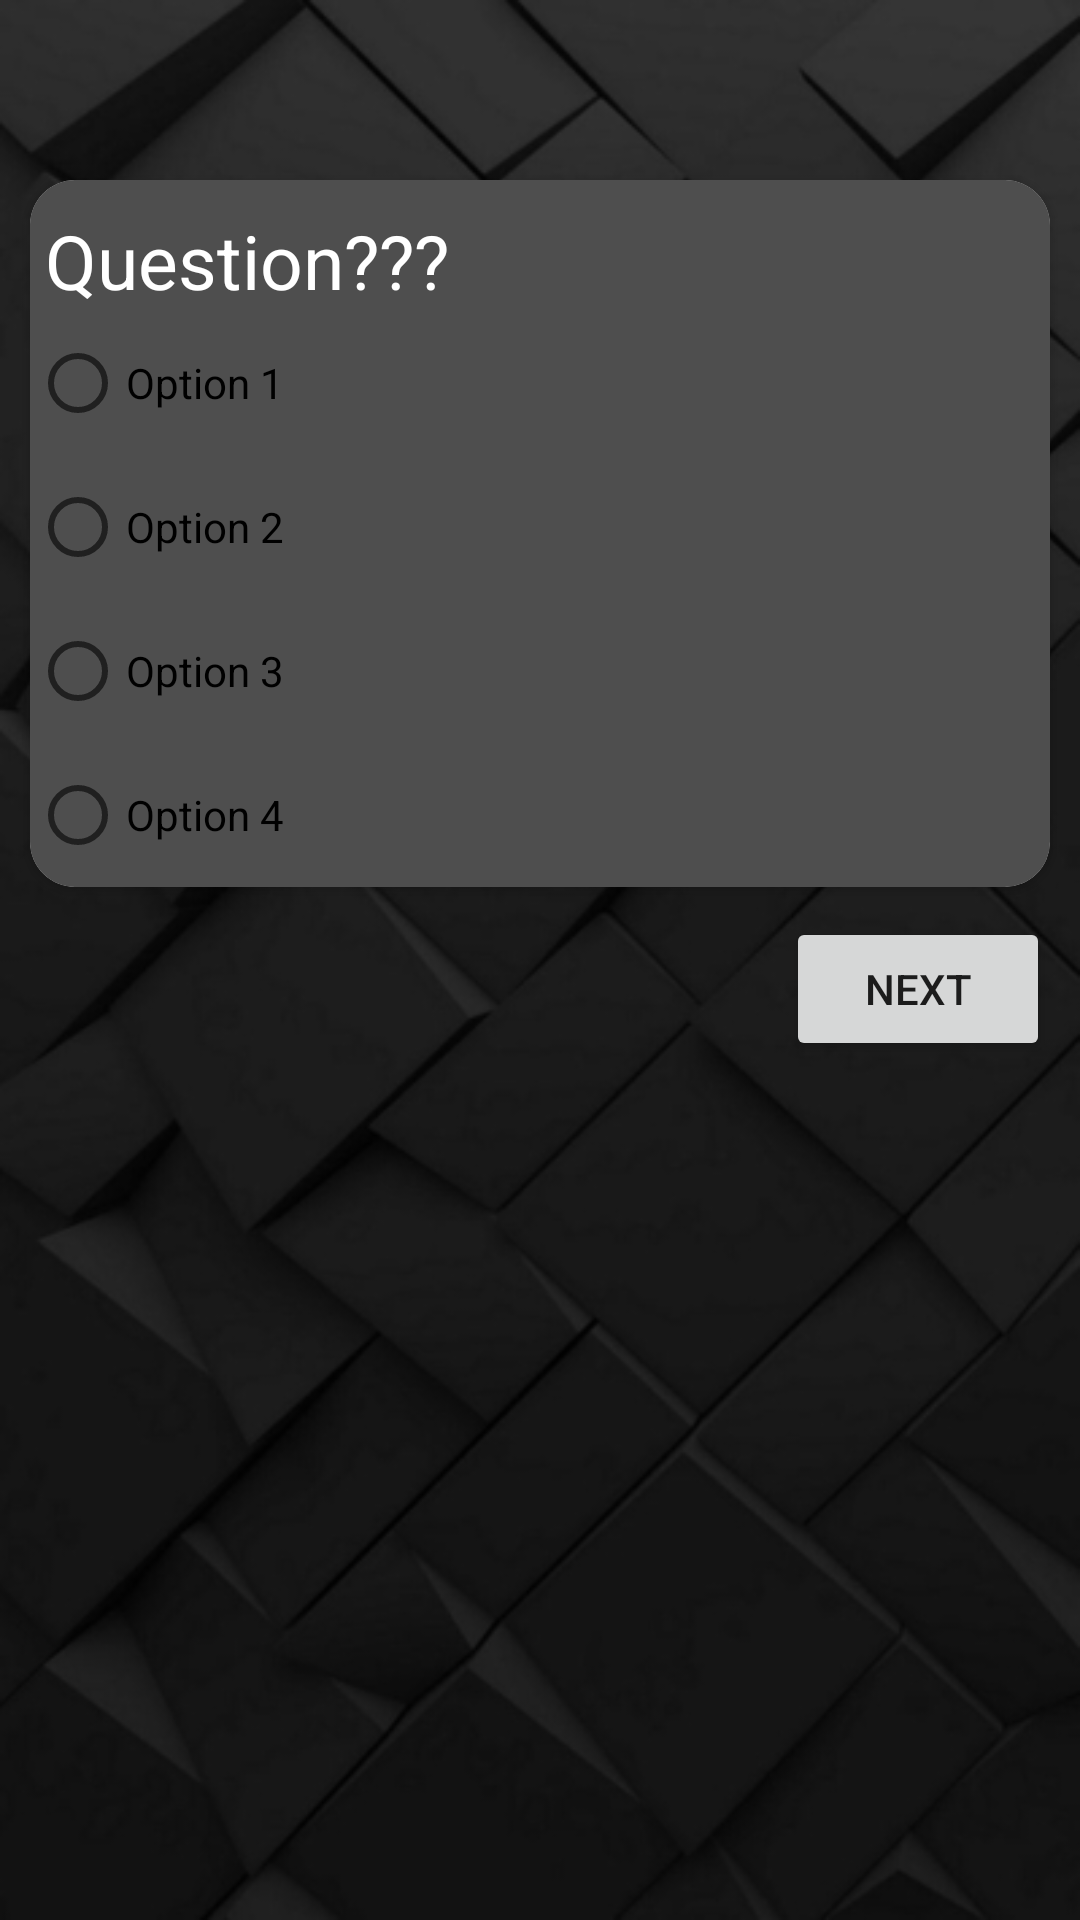

Android layout source for this screen:
<!-- AndroidManifest.xml: application theme AppTheme -->
<!-- res/layout/activity_interest_question.xml -->
<?xml version="1.0" encoding="utf-8"?>

<RelativeLayout xmlns:android="http://schemas.android.com/apk/res/android"
    xmlns:app="http://schemas.android.com/apk/res-auto"
    xmlns:tools="http://schemas.android.com/tools"
    android:layout_width="match_parent"
    android:layout_height="match_parent"
    tools:context=".ActivityInterestQuestion"
    android:background="@drawable/generalbackground">

    <ScrollView
        android:layout_width="match_parent"
        android:layout_height="wrap_content">
        <RelativeLayout
            android:layout_width="match_parent"
            android:layout_height="match_parent">
            

            />
            <androidx.cardview.widget.CardView
                android:id="@+id/cvQuestion"
                android:layout_width="match_parent"
                android:layout_height="wrap_content"
                android:layout_marginLeft="10dp"
                android:layout_marginRight="10dp"
                app:cardCornerRadius="15dp"
                android:background="@color/Cardviewcolor"
                android:layout_marginTop="60dp"

                >
                <RelativeLayout
                    android:layout_width="match_parent"
                    android:layout_height="match_parent"
                    android:background="@color/Cardviewcolor"
                    >

                    <TextView
                        android:id="@+id/tvquestion"
                        android:layout_width="match_parent"
                        android:layout_height="wrap_content"
                        android:layout_marginTop="10dp"
                        android:text="Question???"
                        android:textSize="25dp"
                        android:layout_marginLeft="5dp"
                        android:layout_marginRight="5dp"
                        android:textColor="@color/Textcolor"
                        />
                    <RadioGroup
                        android:id="@+id/optionRG"
                        android:layout_width="wrap_content"
                        android:layout_height="wrap_content"
                        android:layout_below="@+id/tvquestion">
                        <RadioButton
                            android:id="@+id/option1rb"
                            android:layout_width="wrap_content"
                            android:layout_height="wrap_content"
                            android:text="Option 1"/>
                        <RadioButton
                            android:id="@+id/option2rb"
                            android:layout_width="wrap_content"
                            android:layout_height="wrap_content"
                            android:text="Option 2"/>
                        <RadioButton
                            android:id="@+id/option3rb"
                            android:layout_width="wrap_content"
                            android:layout_height="wrap_content"
                            android:text="Option 3"/>
                        <RadioButton
                            android:id="@+id/option4rb"
                            android:layout_width="wrap_content"
                            android:layout_height="wrap_content"
                            android:text="Option 4"/>
                    </RadioGroup>
                </RelativeLayout>

            </androidx.cardview.widget.CardView>View
            <Button
                android:layout_below="@+id/cvQuestion"
                android:id="@+id/check"
                android:layout_width="wrap_content"
                android:layout_height="wrap_content"
                android:text="next"
                android:layout_alignParentBottom="true"
                android:layout_alignParentRight="true"
                android:layout_marginRight="10dp"
                android:layout_marginBottom="10dp"
                />
        </RelativeLayout>
    </ScrollView>


</RelativeLayout>
<!-- resources referenced by this layout -->
<resources>
  <color name="Cardviewcolor">#4e4e4e</color>
  <color name="Textcolor">#fff</color>
  <!-- drawable generalbackground: jpg bitmap (drawable, 63219 bytes) -->
</resources>
